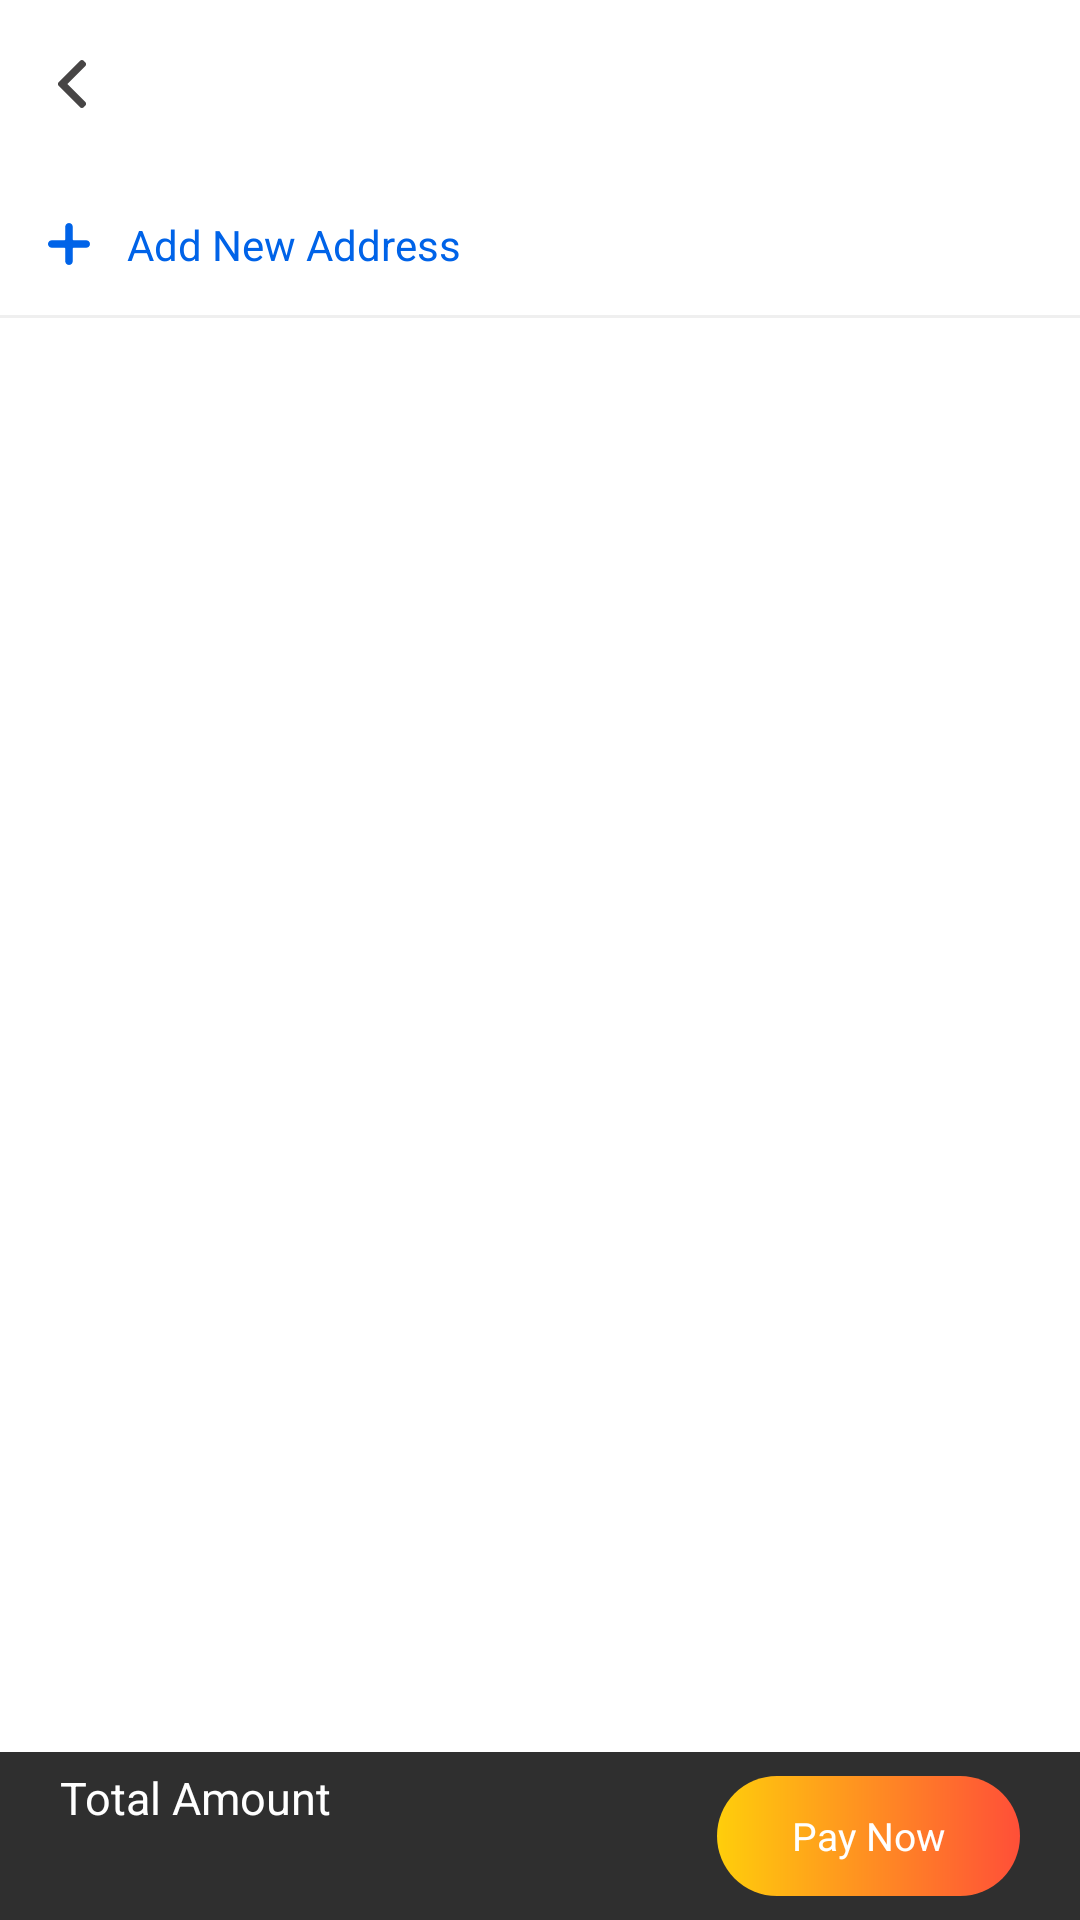

Layout XML and referenced resources for this Android screen:
<!-- AndroidManifest.xml: application theme NoActionThemeFull -->
<!-- res/layout/shopping_address_activity.xml -->
<?xml version="1.0" encoding="utf-8"?>
<androidx.constraintlayout.widget.ConstraintLayout xmlns:android="http://schemas.android.com/apk/res/android"
    xmlns:app="http://schemas.android.com/apk/res-auto"
    xmlns:tools="http://schemas.android.com/tools"
    android:layout_width="match_parent"
    android:layout_height="match_parent"
    android:background="@color/white">

    <include
        android:id="@+id/toolbar"
        layout="@layout/custom_actionbar" />

    <androidx.constraintlayout.widget.ConstraintLayout
        android:layout_width="match_parent"
        android:layout_height="0dp"
        android:layout_marginBottom="8dp"
        app:layout_constraintBottom_toTopOf="@+id/rv_amount"
        app:layout_constraintEnd_toEndOf="parent"
        app:layout_constraintStart_toStartOf="parent"
        app:layout_constraintTop_toBottomOf="@+id/toolbar">

        <androidx.recyclerview.widget.RecyclerView
            android:id="@+id/rv_categories"
            android:layout_width="match_parent"
            android:layout_height="wrap_content"
            android:layout_marginStart="8dp"
            android:layout_marginTop="12dp"
            android:layout_marginEnd="8dp"
            app:layout_constraintEnd_toEndOf="parent"
            app:layout_constraintStart_toStartOf="parent"
            app:layout_constraintTop_toBottomOf="@+id/btn_add_address" />

        <Button
            android:id="@+id/btn_add_address"
            android:layout_width="wrap_content"
            android:layout_height="35dp"
            android:layout_marginStart="16dp"
            android:layout_marginTop="8dp"
            android:background="@android:color/transparent"
            android:drawableStart="@drawable/ic_plus_profile"
            android:drawablePadding="12dp"
            android:drawableTint="@color/colorPrimaryDark"
            android:text="Add New Address"
            android:textAppearance="@style/TextFieldBold"
            android:textColor="@color/colorPrimaryDark"
            android:textSize="14sp"
            app:layout_constraintStart_toStartOf="parent"
            app:layout_constraintTop_toTopOf="parent" />

        <View
            android:layout_width="match_parent"
            android:layout_height="1dp"
            android:layout_marginTop="6dp"
            android:background="@color/light_grey"
            app:layout_constraintEnd_toEndOf="parent"
            app:layout_constraintStart_toStartOf="parent"
            app:layout_constraintTop_toBottomOf="@+id/btn_add_address" />

    </androidx.constraintlayout.widget.ConstraintLayout>

    <RelativeLayout
        android:id="@+id/rv_amount"
        android:layout_width="match_parent"
        android:layout_height="?actionBarSize"
        android:layout_alignParentBottom="true"
        android:background="@color/pin_bg"
        app:layout_constraintBottom_toBottomOf="parent">

        <TextView
            android:id="@+id/prices"
            android:layout_width="wrap_content"
            android:layout_height="wrap_content"
            android:layout_alignParentTop="true"
            android:paddingLeft="20dp"
            android:paddingTop="5dp"
            android:text="Total Amount"
            android:textAppearance="@style/TextFieldBold"
            android:textColor="@color/white"
            android:textSize="15dp" />

        <TextView
            android:id="@+id/tv_final_amount"
            android:layout_width="wrap_content"
            android:layout_height="wrap_content"
            android:layout_alignParentBottom="true"
            android:paddingLeft="20dp"
            android:paddingBottom="5dp"
            android:textAppearance="@style/TextFieldBold"
            android:textColor="@color/colorAccent"
            android:textSize="22sp" />

        <TextView
            android:id="@+id/pay"
            android:layout_width="wrap_content"
            android:layout_height="match_parent"
            android:layout_alignParentEnd="true"
            android:layout_marginTop="8dp"
            android:layout_marginRight="20dp"
            android:layout_marginBottom="8dp"
            android:background="@drawable/gradient_btn"
            android:gravity="center_vertical"
            android:paddingLeft="25dp"
            android:paddingRight="25dp"
            android:text="Pay Now"
            android:textAppearance="@style/TextFieldBold"
            android:textColor="@color/white"
            android:textSize="13sp" />
    </RelativeLayout>
</androidx.constraintlayout.widget.ConstraintLayout>
<!-- res/layout/custom_actionbar.xml (included above) -->
<?xml version="1.0" encoding="utf-8"?>
<RelativeLayout xmlns:android="http://schemas.android.com/apk/res/android"
    xmlns:app="http://schemas.android.com/apk/res-auto"
    xmlns:tools="http://schemas.android.com/tools"
    android:layout_width="match_parent"
    android:layout_height="?actionBarSize"
    android:background="@color/white"
    android:padding="8dp">

    <ImageView
        android:id="@+id/iv_back"
        android:layout_width="wrap_content"
        android:layout_height="wrap_content"
        android:layout_centerVertical="true"
        android:layout_marginLeft="8dp"
        android:background="?attr/selectableItemBackgroundBorderless"
        app:srcCompat="@drawable/ic_back" />

    <TextView
        android:id="@+id/tv_title"
        android:layout_width="match_parent"
        android:layout_height="wrap_content"
        android:layout_centerVertical="true"
        android:gravity="center"
        android:text=""
        android:textAppearance="@style/TextFieldBold"
        android:textColor="@color/text_color"
        android:textSize="15sp" />

</RelativeLayout>
<!-- resources referenced by this layout -->
<resources>
  <color name="colorAccent">#03D189</color>
  <color name="colorPrimaryDark">#0063e8</color>
  <color name="light_grey">#EFEFEF</color>
  <color name="pin_bg">#2f2f2f</color>
  <color name="text_color">#000313</color>
  <color name="white">#ffffff</color>
  <!-- drawable gradient_btn (drawable) -->
  <?xml version="1.0" encoding="utf-8"?>
  <shape xmlns:android="http://schemas.android.com/apk/res/android"
      android:shape="rectangle">
  
      <padding
          android:bottom="8dp"
          android:left="8dp"
          android:right="8dp"
          android:top="8dp" />
  
      <gradient
          android:angle="360"
          android:endColor="@color/orange"
          android:startColor="@color/yellow" />
      <corners android:radius="30dp" />
  </shape>
  <!-- drawable ic_back (drawable) -->
  <vector xmlns:android="http://schemas.android.com/apk/res/android"
      android:width="16dp"
      android:height="16dp"
      android:viewportWidth="492"
      android:viewportHeight="492">
      <path
          android:fillColor="#474545"
          android:pathData="M198.608,246.104L382.664,62.04c5.068,-5.056 7.856,-11.816 7.856,-19.024c0,-7.212 -2.788,-13.968 -7.856,-19.032l-16.128,-16.12C361.476,2.792 354.712,0 347.504,0s-13.964,2.792 -19.028,7.864L109.328,227.008c-5.084,5.08 -7.868,11.868 -7.848,19.084c-0.02,7.248 2.76,14.028 7.848,19.112l218.944,218.932c5.064,5.072 11.82,7.864 19.032,7.864c7.208,0 13.964,-2.792 19.032,-7.864l16.124,-16.12c10.492,-10.492 10.492,-27.572 0,-38.06L198.608,246.104z" />
  </vector>
  <!-- drawable ic_plus_profile (drawable) -->
  <vector xmlns:android="http://schemas.android.com/apk/res/android"
      android:width="14dp"
      android:height="14dp"
      android:viewportWidth="448"
      android:viewportHeight="448">
    <path
        android:fillColor="#FF000000"
        android:pathData="m408,184h-136c-4.418,0 -8,-3.582 -8,-8v-136c0,-22.09 -17.91,-40 -40,-40s-40,17.91 -40,40v136c0,4.418 -3.582,8 -8,8h-136c-22.09,0 -40,17.91 -40,40s17.91,40 40,40h136c4.418,0 8,3.582 8,8v136c0,22.09 17.91,40 40,40s40,-17.91 40,-40v-136c0,-4.418 3.582,-8 8,-8h136c22.09,0 40,-17.91 40,-40s-17.91,-40 -40,-40zM408,184"/>
  </vector>
  <style name="TextFieldBold" parent="android:Widget.Holo.Light.TextView">
  
      </style>
  <style name="NoActionThemeFull" parent="Theme.AppCompat.Light.NoActionBar">
          
          <item name="colorPrimary">@color/colorPrimary</item>
          <item name="colorPrimaryDark">@color/colorPrimaryDark</item>
          <item name="colorAccent">@color/colorAccent</item>
          <item name="android:windowFullscreen">true</item>
          <item name="android:windowDisablePreview">true</item>
      </style>
  <color name="orange">#ff4f38</color>
  <color name="yellow">#ffce0b</color>
  <color name="colorPrimary">#0063e8</color>
</resources>
